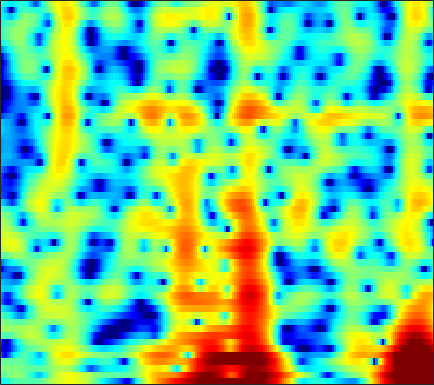

The table this chart was drawn from, first rows:
-5.3942, -4.7903, -4.0165, -3.323, -2.8703, -2.3572, -1.9618, -1.7343, -1.5233, -1.4158, -1.3979, -1.4331, -1.535, -1.663, -1.7492, -1.8128, -1.7853, -1.6764, -1.3908, -0.95813, -0.40473, 0.059719, 0.7, 1.3268
-2.294, -1.729, -1.031, -0.4395, -0.0793, 0.2796, 0.4933, 0.5545, 0.4987, 0.2777, -0.1211, -0.5462, -1.297, -2.277, -3.171, -4.558, -6.017, -6.886, -7.151, -6.128, -4.414, -3.073, -1.432, -0.02928
0.1356, 0.1183, 0.1088, 0.09879, 0.08258, 0.04263, -0.02653, -0.101, -0.2364, -0.4134, -0.6239, -0.7998, -1.045, -1.284, -1.445, -1.609, -1.693, -1.685, -1.564, -1.317, -0.9605, -0.6378, -0.1637, 0.3292
-0.5152, -0.7706, -0.9985, -1.103, -1.113, -1.065, -0.9898, -0.9473, -0.9508, -1.054, -1.278, -1.541, -2.034, -2.683, -3.256, -4.069, -4.78, -5.075, -4.925, -4.124, -2.901, -1.885, -0.5531, 0.6574
-10.79, -13.24, -14.26, -11.77, -9.614, -7.229, -5.407, -4.342, -3.271, -2.552, -2.147, -2.053, -2.221, -2.747, -3.393, -4.623, -6.195, -7.322, -7.779, -6.326, -3.941, -2.185, -0.1572, 1.503
-13.62, -14.91, -15.53, -14.71, -13.42, -11.33, -9.183, -7.677, -5.915, -4.475, -3.332, -2.656, -1.961, -1.459, -1.177, -0.8922, -0.6489, -0.4577, -0.1462, 0.2485, 0.732, 1.139, 1.709, 2.279
-11.72, -14.07, -16.63, -15.7, -13.34, -10.21, -7.603, -5.968, -4.156, -2.696, -1.523, -0.8093, -0.04535, 0.5318, 0.864, 1.186, 1.388, 1.476, 1.533, 1.544, 1.531, 1.521, 1.533, 1.593
-1.45, -1.743, -1.95, -1.912, -1.728, -1.314, -0.7606, -0.2962, 0.3188, 0.8966, 1.408, 1.734, 2.08, 2.299, 2.37, 2.333, 2.131, 1.857, 1.313, 0.5484, -0.4634, -1.382, -2.744, -4
1.239, 1.079, 0.9097, 0.7996, 0.7612, 0.7673, 0.8391, 0.9247, 1.074, 1.258, 1.456, 1.595, 1.749, 1.84, 1.843, 1.739, 1.482, 1.16, 0.5175, -0.4268, -1.759, -3.076, -5.355, -8.154
0.4298, 0.1852, -0.1603, -0.5199, -0.7848, -1.111, -1.388, -1.536, -1.619, -1.537, -1.297, -1.033, -0.6057, -0.1483, 0.1774, 0.5448, 0.8052, 0.9137, 0.9302, 0.8103, 0.579, 0.3581, 0.05654, -0.1691
-1.91, -2.311, -2.936, -3.676, -4.318, -5.314, -6.495, -7.475, -8.667, -9.183, -8.441, -7.215, -5.3, -3.484, -2.287, -0.9479, 0.1047, 0.7308, 1.38, 1.846, 2.169, 2.334, 2.482, 2.581
-5.292, -5.853, -6.627, -7.413, -8.041, -9.002, -10.32, -11.72, -14.43, -17.24, -15, -11.56, -7.663, -4.732, -3.008, -1.183, 0.21, 1.024, 1.862, 2.458, 2.854, 3.045, 3.189, 3.24
-9.444, -11.16, -13.55, -14.55, -13.75, -11.82, -10.04, -8.966, -7.726, -6.489, -5.168, -4.086, -2.57, -1.081, -0.05879, 1.105, 2.034, 2.571, 3.063, 3.301, 3.301, 3.161, 2.826, 2.383
-8.605, -10.32, -12.65, -13.38, -12.2, -9.692, -7.349, -5.843, -4.109, -2.564, -1.225, -0.2722, 0.9161, 1.97, 2.665, 3.433, 3.99, 4.252, 4.344, 4.118, 3.52, 2.789, 1.354, -0.74
-5.854, -6.231, -6.608, -6.72, -6.6, -6.144, -5.431, -4.77, -3.75, -2.641, -1.472, -0.5764, 0.5815, 1.621, 2.301, 3.065, 3.619, 3.872, 3.965, 3.763, 3.227, 2.57, 1.321, -0.3755
-6.975, -7.251, -7.645, -8.062, -8.381, -8.795, -9.062, -9, -8.354, -7.076, -5.339, -3.965, -2.247, -0.7136, 0.2841, 1.391, 2.237, 2.704, 3.123, 3.306, 3.269, 3.114, 2.771, 2.326
-10.1, -10.15, -10.28, -10.73, -11.4, -13.1, -16.36, -21.37, -31.34, -16.1, -10.27, -7.379, -4.549, -2.412, -1.116, 0.2709, 1.336, 1.966, 2.611, 3.05, 3.312, 3.413, 3.436, 3.351
-15.86, -13.66, -11.62, -10.44, -9.966, -9.727, -9.743, -9.689, -9.126, -7.881, -6.152, -4.84, -3.219, -1.786, -0.8722, 0.1573, 1, 1.536, 2.115, 2.563, 2.901, 3.086, 3.233, 3.283
-10.66, -9.2, -7.454, -6.102, -5.326, -4.502, -3.87, -3.464, -2.948, -2.42, -1.885, -1.527, -1.062, -0.6158, -0.314, 0.05718, 0.4326, 0.7093, 1.073, 1.435, 1.772, 1.992, 2.237, 2.414
-2.241, -1.763, -1.083, -0.4484, -0.02637, 0.4155, 0.7241, 0.8684, 0.9265, 0.8457, 0.5813, 0.2919, -0.2035, -0.8622, -1.376, -1.964, -2.265, -2.252, -1.893, -1.33, -0.7616, -0.3933, 0.02491, 0.3599
1.822, 2.269, 2.77, 3.158, 3.368, 3.512, 3.493, 3.364, 3.01, 2.422, 1.544, 0.6858, -0.8877, -3.128, -5.407, -9.742, -14.75, -13.4, -9.011, -6.287, -4.862, -4.363, -4.283, -4.541
2.683, 3.186, 3.656, 3.932, 4.014, 3.983, 3.789, 3.527, 3.036, 2.341, 1.459, 0.5948, -0.8023, -2.506, -4.026, -6.116, -7.51, -7.647, -6.838, -6.044, -5.828, -6.212, -7.785, -11.27
2.365, 2.698, 2.952, 3.006, 2.921, 2.672, 2.287, 1.921, 1.38, 0.7991, 0.1913, -0.2706, -0.8235, -1.359, -1.726, -2.125, -2.427, -2.542, -2.611, -2.706, -2.879, -3.139, -3.591, -4.022
2.025, 2.044, 1.912, 1.583, 1.216, 0.54, -0.3149, -1.034, -2.042, -2.88, -3.373, -3.376, -3.101, -2.58, -2.125, -1.568, -1.088, -0.7892, -0.5066, -0.2905, -0.1706, -0.1194, -0.071, -0.02193
1.617, 1.404, 0.9615, 0.3012, -0.353, -1.514, -3.083, -4.632, -7.483, -11.6, -15.21, -12.78, -8.322, -5.139, -3.397, -1.693, -0.4486, 0.23, 0.8655, 1.283, 1.501, 1.589, 1.624, 1.607
0.7061, 0.4082, -0.1058, -0.7637, -1.365, -2.294, -3.452, -4.474, -6.051, -7.667, -8.266, -7.324, -5.296, -2.989, -1.532, 0.03361, 1.199, 1.81, 2.362, 2.578, 2.515, 2.307, 1.843, 1.28
-1.541, -1.919, -2.511, -3.127, -3.543, -3.929, -4.037, -3.943, -3.574, -2.983, -2.135, -1.382, -0.2574, 0.9226, 1.745, 2.723, 3.444, 3.811, 4.017, 3.865, 3.32, 2.59, 1.128, -1.058
-6.434, -6.95, -8.129, -9.851, -11.38, -12.67, -11.34, -9.294, -6.592, -4.23, -2.262, -1.038, 0.4823, 1.741, 2.548, 3.424, 4.054, 4.364, 4.493, 4.312, 3.748, 3.052, 1.685, -0.2469
-11.23, -11.43, -12.4, -14.33, -16.37, -18.55, -16.27, -13.13, -9.453, -6.548, -4.248, -2.795, -1.097, 0.282, 1.172, 2.131, 2.866, 3.266, 3.591, 3.691, 3.552, 3.313, 2.824, 2.201
-12.15, -12.16, -12.37, -12.66, -12.69, -12.41, -11.5, -10.51, -8.869, -7.087, -5.357, -4.131, -2.596, -1.286, -0.4006, 0.6111, 1.455, 1.957, 2.508, 2.89, 3.129, 3.216, 3.229, 3.129
-11.74, -12.29, -13.06, -13.68, -13.95, -13.73, -12.78, -11.69, -10.01, -8.274, -6.546, -5.329, -3.933, -2.639, -1.797, -0.7921, 0.08699, 0.6815, 1.388, 2, 2.531, 2.863, 3.22, 3.472
-11.34, -12.56, -14.82, -18.2, -22.09, -25.16, -19.31, -15.69, -12.15, -9.622, -7.66, -6.405, -5.128, -4.007, -3.313, -2.474, -1.715, -1.13, -0.3404, 0.512, 1.381, 2.029, 2.827, 3.506
-9.324, -10.15, -11.65, -13.41, -14.56, -15.05, -13.85, -12.43, -10.58, -8.979, -7.769, -7.056, -6.284, -5.781, -5.559, -5.384, -5.293, -5.097, -4.439, -3.106, -1.392, -0.01931, 1.674, 3.097
-7.406, -7.571, -7.923, -8.328, -8.602, -8.838, -8.975, -8.923, -8.86, -8.76, -8.62, -8.683, -8.497, -8.654, -8.886, -9.83, -11.89, -15.2, -21.61, -12.71, -6.349, -3.137, -0.0008724, 2.32
-7.527, -7.335, -7.227, -7.354, -7.588, -8.063, -8.729, -9.419, -10.52, -11.95, -13.37, -13.96, -14.07, -13.03, -12.17, -11.34, -10.9, -10.59, -9.677, -7.447, -4.583, -2.445, 0.07274, 2.122
-8.496, -8.037, -7.745, -7.769, -7.98, -8.563, -9.457, -10.48, -12.3, -15.03, -19.85, -26.69, -24.61, -17.14, -14.01, -10.97, -8.783, -7.314, -5.539, -3.775, -1.989, -0.6932, 0.9453, 2.409
-8.582, -8.164, -7.921, -7.941, -8.116, -8.543, -9.223, -9.813, -10.81, -11.78, -12.6, -12.74, -12.47, -11.21, -10.07, -8.36, -6.648, -5.448, -3.875, -2.397, -0.9658, 0.04896, 1.328, 2.496
-7.555, -7.505, -7.542, -7.732, -7.974, -8.37, -8.862, -9.204, -9.64, -9.942, -9.937, -9.7, -9.175, -8.328, -7.539, -6.409, -5.191, -4.289, -3.072, -1.897, -0.751, 0.09642, 1.198, 2.245
-6.515, -6.769, -7.115, -7.557, -7.954, -8.633, -9.364, -10, -10.65, -11.01, -10.81, -10.38, -9.196, -7.997, -7.004, -5.789, -4.705, -3.963, -3.076, -2.236, -1.404, -0.7223, 0.2802, 1.421
-6.901, -7.143, -7.467, -7.874, -8.28, -9.202, -10.61, -12.26, -15.36, -19.43, -18.87, -15.4, -11.37, -8.709, -7.118, -5.625, -4.599, -4.123, -3.888, -3.971, -4.278, -4.258, -3.404, -1.416
-12.36, -11.59, -10.55, -9.74, -9.505, -9.587, -10.28, -11.2, -12.79, -14.23, -13.79, -12.52, -9.85, -7.891, -6.665, -5.498, -4.813, -4.612, -4.934, -6.23, -9.237, -14.31, -17.58, -6.513
-21.6, -17.91, -14.66, -12.64, -11.63, -10.68, -10.13, -9.878, -9.736, -9.54, -9.276, -8.978, -8.433, -7.847, -7.519, -6.919, -6.362, -5.942, -5.399, -4.991, -4.595, -4.089, -2.875, -0.9601
-17.03, -16.77, -15.82, -14.44, -13.32, -11.98, -10.82, -10.16, -9.526, -9.176, -9.103, -9.095, -9.697, -10.4, -11.11, -11.73, -11.05, -9.763, -7.513, -5.295, -3.337, -1.989, -0.2724, 1.335
-22.73, -23.62, -21.54, -18.11, -15.79, -13.35, -11.48, -10.43, -9.387, -8.833, -8.738, -9.081, -10.05, -12.12, -14.69, -21.38, -21.04, -14.47, -9.165, -5.621, -2.988, -1.344, 0.5212, 2.111
-24.57, -25.55, -22.61, -18.52, -15.86, -13.1, -10.99, -9.687, -8.439, -7.591, -7.162, -7.153, -7.285, -7.684, -8.032, -8.189, -7.643, -6.779, -5.225, -3.514, -1.836, -0.6684, 0.8017, 2.143
-18.04, -17.17, -15.57, -13.73, -12.3, -10.44, -8.745, -7.67, -6.449, -5.528, -4.864, -4.475, -4.201, -4.015, -3.917, -3.79, -3.591, -3.346, -2.917, -2.346, -1.59, -0.9125, 0.1379, 1.31
-15.61, -14.25, -12.47, -10.67, -9.351, -7.646, -6.104, -5.109, -3.938, -3.003, -2.276, -1.86, -1.532, -1.393, -1.399, -1.57, -1.933, -2.317, -2.976, -3.722, -4.247, -4.111, -3.019, -1.169
-16.17, -14.37, -11.94, -9.575, -7.963, -6.031, -4.373, -3.288, -2.101, -1.145, -0.4525, -0.1202, 0.165, 0.1801, 0.02026, -0.4323, -1.226, -2.137, -3.945, -6.934, -12.93, -29.69, -11.85, -4.886
-22.21, -17.54, -13.15, -9.87, -7.909, -5.745, -4, -2.913, -1.756, -0.8774, -0.2628, 0.005259, 0.2173, 0.1831, 0.01061, -0.3855, -0.9861, -1.577, -2.529, -3.545, -4.317, -4.359, -3.42, -1.669
-15.65, -13.5, -10.76, -8.309, -6.709, -4.9, -3.427, -2.535, -1.592, -0.9456, -0.5477, -0.3736, -0.3581, -0.4992, -0.6973, -1.046, -1.407, -1.64, -1.845, -1.855, -1.615, -1.244, -0.5038, 0.4389
-9.498, -8.307, -6.68, -5.147, -4.097, -2.877, -1.874, -1.272, -0.695, -0.3668, -0.2955, -0.3905, -0.768, -1.347, -1.878, -2.649, -3.325, -3.627, -3.603, -3.097, -2.216, -1.421, -0.285, 0.8386
-5.341, -4.448, -3.3, -2.264, -1.563, -0.7543, -0.1231, 0.2177, 0.4741, 0.4991, 0.2404, -0.1983, -1.048, -2.346, -3.676, -5.971, -8.957, -11.12, -11.2, -8.194, -5.199, -3.345, -1.321, 0.3334
-3.107, -2.427, -1.596, -0.8383, -0.3334, 0.242, 0.6748, 0.8818, 1.003, 0.8858, 0.5056, 0.01303, -0.945, -2.341, -3.741, -6.236, -9.474, -11.91, -12.16, -9.185, -6.228, -4.434, -2.404, -0.6691
-2.744, -2.164, -1.465, -0.8373, -0.4231, 0.058, 0.4586, 0.6994, 0.8976, 0.9133, 0.7242, 0.4752, -0.1381, -0.9931, -1.756, -2.919, -4.074, -4.823, -5.482, -5.706, -5.502, -5.048, -4, -2.484
-3.522, -2.979, -2.458, -2.082, -1.804, -1.363, -0.8126, -0.3542, 0.1986, 0.6416, 0.8767, 0.8847, 0.6986, 0.2831, -0.1779, -0.9234, -1.859, -2.694, -4.075, -5.941, -8.724, -11.39, -12.16, -7.365
-4.794, -4.785, -5.356, -6.388, -7.058, -6.922, -5.426, -4.029, -2.333, -1.082, -0.2916, -0.01942, 0.1212, -0.01886, -0.281, -0.7791, -1.425, -2.024, -3.021, -4.351, -6.055, -7.235, -7.098, -4.433
-4.896, -5.625, -7.539, -11.16, -16.15, -19.32, -11.16, -7.711, -4.884, -3.255, -2.401, -2.106, -2.157, -2.532, -2.897, -3.389, -3.651, -3.641, -3.389, -2.961, -2.379, -1.823, -0.8409, 0.3967
-2.859, -3.298, -4.079, -4.945, -5.434, -5.553, -5.033, -4.428, -3.693, -3.257, -3.258, -3.55, -4.526, -6.184, -7.914, -10.52, -11.41, -9.823, -6.868, -4.318, -2.285, -1.002, 0.4787, 1.768
